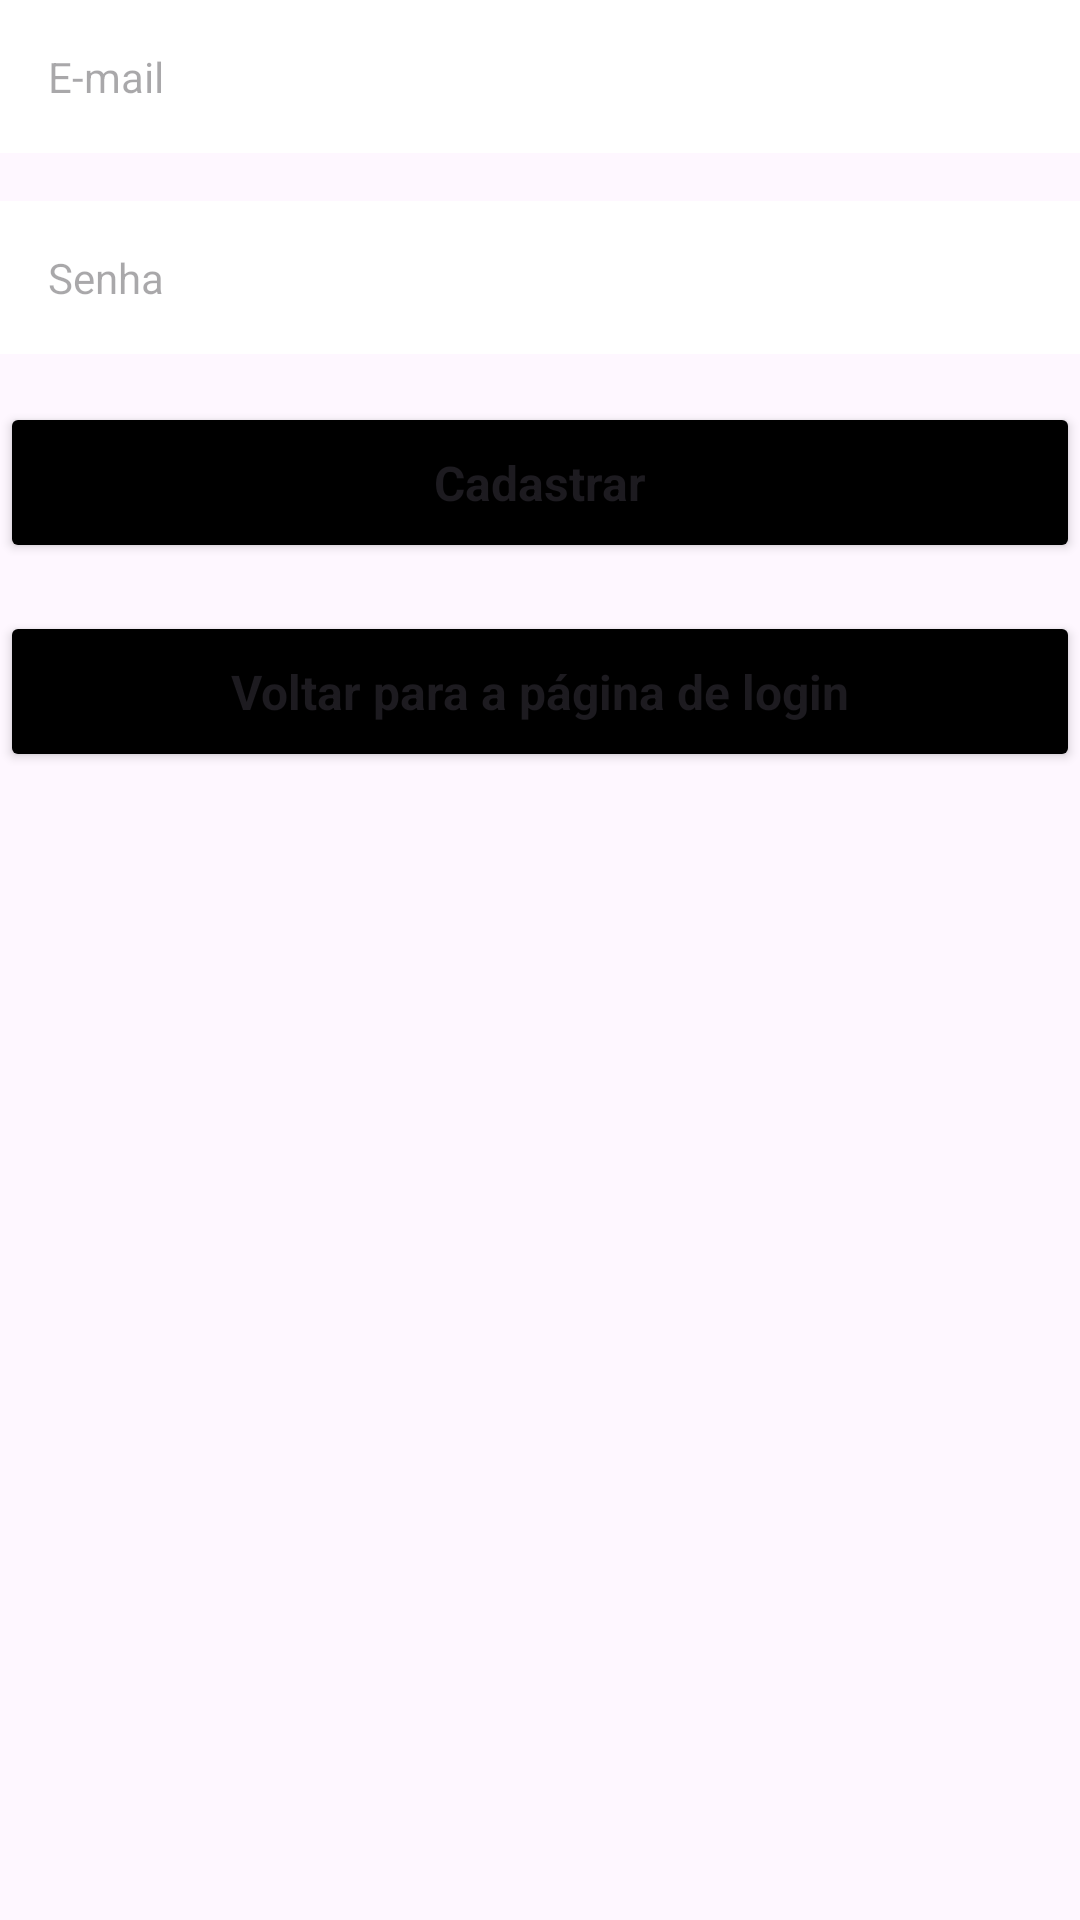

Here is an Android app screen rendered from its layout file. Give the layout XML and the strings, colors and styles it references.
<!-- AndroidManifest.xml: application theme Theme.TestFirebaseStackMobile -->
<!-- res/layout/frag_account.xml -->
<?xml version="1.0" encoding="utf-8"?>
<LinearLayout xmlns:android="http://schemas.android.com/apk/res/android"
    xmlns:app="http://schemas.android.com/apk/res-auto"
    xmlns:tools="http://schemas.android.com/tools"
    android:id="@+id/fragacc_linlay_parent"
    android:layout_width="match_parent"
    android:layout_height="match_parent"
    android:orientation="vertical"
    android:background="@color/light_gray"
    tools:context=".ui.form_sign_in.FormSignInActivity">

    <EditText android:id="@+id/fragacc_edit_email"
        style="@style/Theme.TestFirebaseStackMobile.SignIn.Edit"
        android:inputType="textWebEmailAddress"
        android:hint="@string/hint_email"/>

    <EditText android:id="@+id/fragacc_edit_passw"
        style="@style/Theme.TestFirebaseStackMobile.SignIn.Edit"
        android:inputType="textPassword"
        android:hint="@string/hint_passw"/>

    <Button android:id="@+id/fragacc_button_signin"
        style="@style/Theme.TestFirebaseStackMobile.SignIn.Button"
        android:text="@string/button_sign_in_signin"/>

    <Button android:id="@+id/fragacc_button_back"
        style="@style/Theme.TestFirebaseStackMobile.SignIn.Button"
        android:text="@string/button_sign_in_back"/>

</LinearLayout>
<!-- resources referenced by this layout -->
<resources>
  <string name="button_sign_in_back">Voltar para a página de login</string>
  <string name="button_sign_in_signin">Cadastrar</string>
  <string name="hint_email">E-mail</string>
  <string name="hint_passw">Senha</string>
  <style name="Theme.TestFirebaseStackMobile.SignIn.Button">
          <item name="backgroundTint">@color/black</item>
          <item name="android:textSize">16sp</item>
          <item name="textAllCaps">false</item>
          <item name="android:textStyle">bold</item>
      </style>
  <style name="Theme.TestFirebaseStackMobile.SignIn.Edit">
          <item name="android:background">@color/white</item>
      </style>
  <style name="Theme.TestFirebaseStackMobile" parent="Base.Theme.TestFirebaseStackMobile" />
  <style name="Base.Theme.TestFirebaseStackMobile" parent="Theme.Material3.DayNight.NoActionBar">
          
          
      </style>
  <!-- not gathered from this repository: default colours our renderer supplied (Android Studio template values) -->
  <color name="black">#FF000000</color>
  <color name="white">#FFFFFFFF</color>
</resources>
